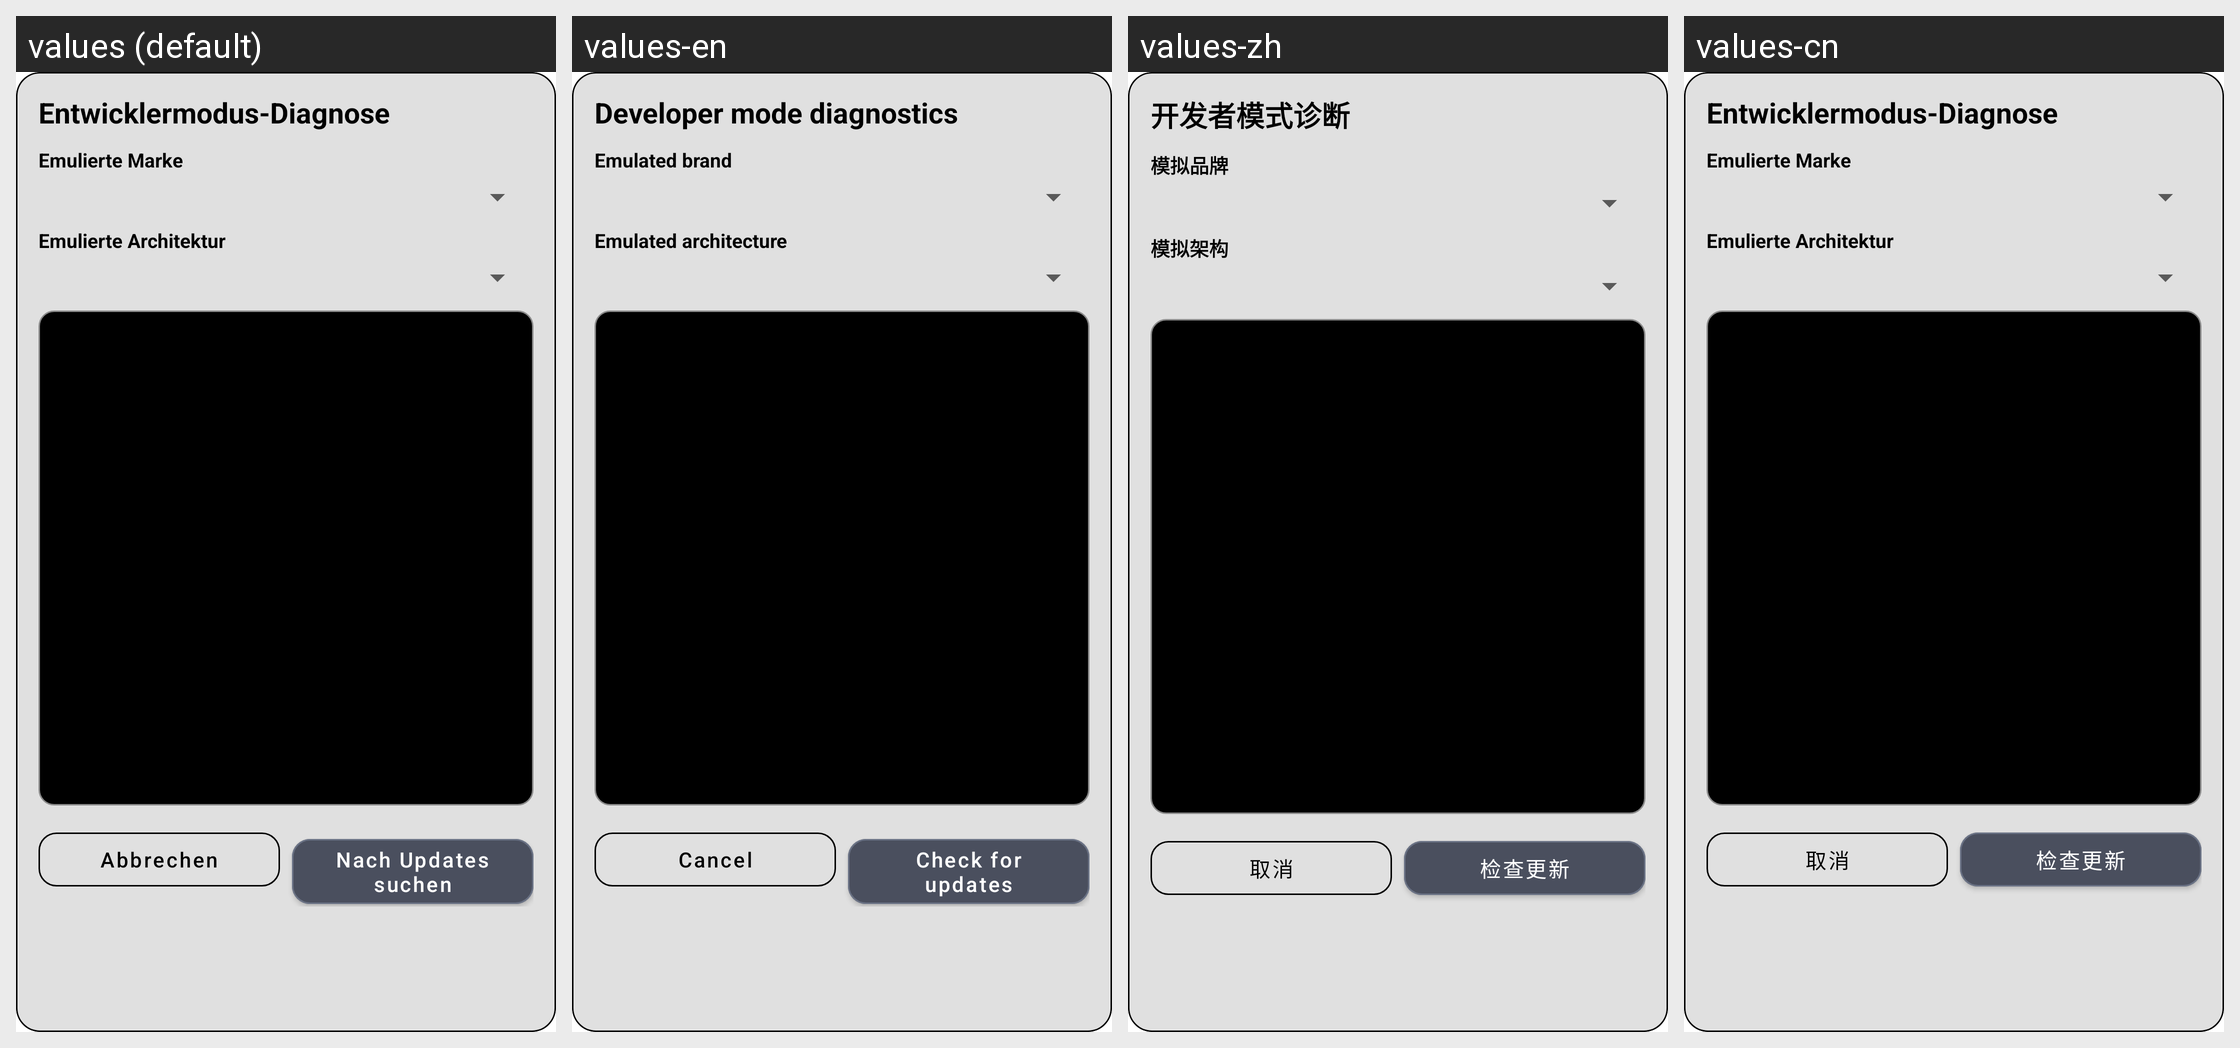

Locale-by-locale string values for the Android screen shown in this grid:
Android screen res/layout/dialog_developer_mode.xml rendered under 4 locales, left to right: values (default), values-en, values-zh, values-cn. Device: Nexus 5 (rendered at 1080×1920; each locale shown at half size, 540×960, under a caption strip naming it); theme Theme.MaterialComponents.DayNight.NoActionBar.
Other locales in the repository, not shown: values-es, values-fr, values-it, values-pl, values-ru, values-tr.
Strings drawn on this screen, with the default value and each locale's value (text and hints the layout hard-codes, and strings that could not be matched under every locale, appear in the picture but are not listed):

developer_mode_title
  values: Entwicklermodus-Diagnose
  values-en: Developer mode diagnostics
  values-zh: 开发者模式诊断
  values-cn: Entwicklermodus-Diagnose  [not translated; the default value is used]

developer_emulated_brand_label
  values: Emulierte Marke
  values-en: Emulated brand
  values-zh: 模拟品牌
  values-cn: Emulierte Marke  [not translated; the default value is used]

developer_emulated_arch_label
  values: Emulierte Architektur
  values-en: Emulated architecture
  values-zh: 模拟架构
  values-cn: Emulierte Architektur  [not translated; the default value is used]

cancel
  values: Abbrechen
  values-en: Cancel
  values-zh: 取消
  values-cn: 取消

check_updates
  values: Nach Updates suchen
  values-en: Check for updates
  values-zh: 检查更新
  values-cn: 检查更新
